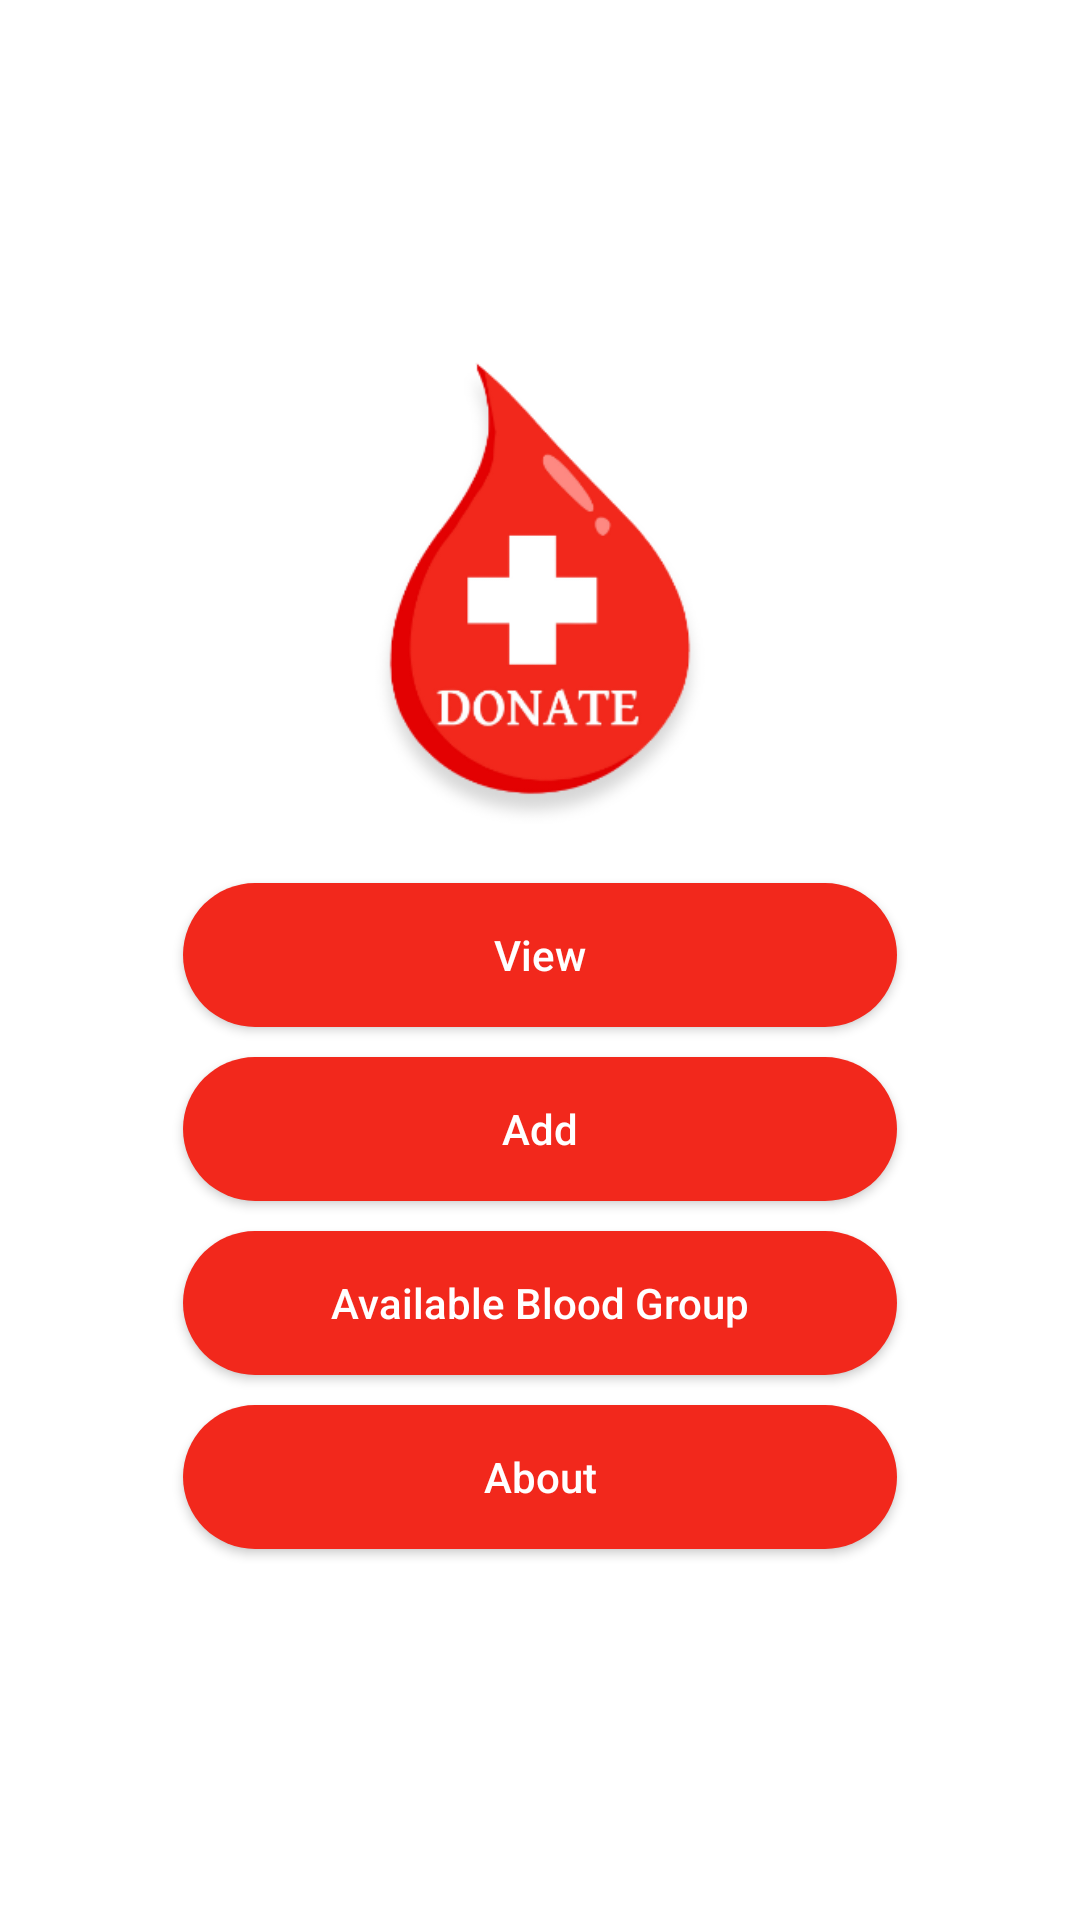

The Android layout XML behind this screen, and the referenced resources:
<!-- AndroidManifest.xml: application theme AppTheme -->
<!-- res/layout/activity_main.xml -->
<?xml version="1.0" encoding="utf-8"?>
<RelativeLayout  xmlns:android="http://schemas.android.com/apk/res/android"
    xmlns:app="http://schemas.android.com/apk/res-auto"
    xmlns:tools="http://schemas.android.com/tools"
    android:layout_width="match_parent"
    android:gravity="center"
    android:layout_height="match_parent"
    android:background="@color/colorWhite"
   >
    <LinearLayout
        android:layout_width="match_parent"
        android:layout_height="match_parent"
        android:orientation="vertical"
        android:gravity="center"
        >

        <ImageView

            android:id="@+id/company_logo"
            android:layout_width="230dp"
            android:layout_height="171dp"
            android:layout_alignParentTop="true"
            android:layout_centerHorizontal="true"
            android:src="@drawable/logo" />

        <LinearLayout
            android:id="@+id/menu_section"
            android:layout_centerHorizontal="true"
            android:layout_below="@+id/avenger_image"
            android:orientation="vertical"
            android:layout_width="match_parent"
            android:layout_height="wrap_content">

            <Button
                android:id="@+id/viewBTNId"
                android:layout_width="238dp"
                android:layout_height="wrap_content"
                android:layout_gravity="center"
                android:layout_margin="5dp"
                android:background="@drawable/button_background_design"
                android:text="@string/view"
                android:textAllCaps="false"
                android:textColor="@color/colorWhite" />

            <Button
                android:elevation="2dp"
                android:id="@+id/addBTNId"
                android:textAllCaps="false"
                android:textColor="@color/colorWhite"
                android:text="@string/add"
                android:textAlignment="center"
                android:layout_width="238dp"
                android:layout_height="wrap_content"
                android:layout_gravity="center"
                android:layout_margin="5dp"
                android:background="@drawable/button_background_design" />

            <Button
                android:elevation="5dp"
                android:id="@+id/avalibleBTNId"
                android:textAllCaps="false"
                android:text="@string/available_blood_group"
                android:textAlignment="center"
                android:textColor="@color/colorWhite"
                android:background="@drawable/button_background_design"
                android:layout_width="238dp"
                android:layout_height="wrap_content"
                android:layout_margin="5dp"
                android:layout_gravity="center"
                />

            <Button
                android:elevation="5dp"
                android:id="@+id/aboutBTNId"
                android:textAllCaps="false"
                android:text="About"
                android:textAlignment="center"
                android:textColor="@color/colorWhite"
                android:background="@drawable/button_background_design"
                android:layout_width="238dp"
                android:layout_height="wrap_content"
                android:layout_margin="5dp"
                android:layout_gravity="center"
                />
        </LinearLayout>
    </LinearLayout>

</RelativeLayout>
<!-- resources referenced by this layout -->
<resources>
  <color name="colorWhite">#FFFFFF</color>
  <!-- drawable button_background_design (drawable) -->
  <?xml version="1.0" encoding="utf-8"?>
  <shape android:shape="rectangle" xmlns:android="http://schemas.android.com/apk/res/android">
      <solid android:color="@color/colorGeneral"></solid>
      <corners android:radius="100dp" ></corners>
  </shape>
  <!-- drawable logo: png bitmap (drawable, 21287 bytes) -->
  <string name="add">Add</string>
  <string name="available_blood_group">Available Blood Group</string>
  <string name="view">View</string>
  <style name="AppTheme" parent="Theme.AppCompat.Light.NoActionBar">
          
          <item name="colorPrimary">@color/colorPrimary</item>
          <item name="colorPrimaryDark">@color/colorStatasBar</item>
          <item name="colorAccent">@color/colorAccent</item>
      </style>
  <color name="colorGeneral">#F2281C</color>
  <color name="colorPrimary">#008577</color>
  <color name="colorStatasBar">#E3E0E0</color>
  <color name="colorAccent">#D81B60</color>
</resources>
